Run: headless pygame with SDL's dummy video driver; simulated clock (each Clock.tick advances the game by its frame time, no real sleeping); random seed 0; keys injected as events and as key.get_pressed() state; no mouse input.
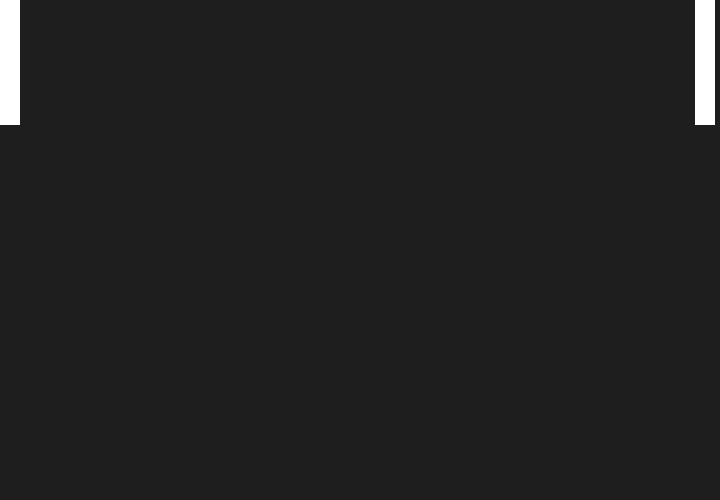
Frame 1 of 4 · flips 1–60 · no input
Frame 2 of 4 · flips 61–180 · tapped SPACE, RETURN · held RIGHT (→), D · screen unchanged from frame 1, image omitted
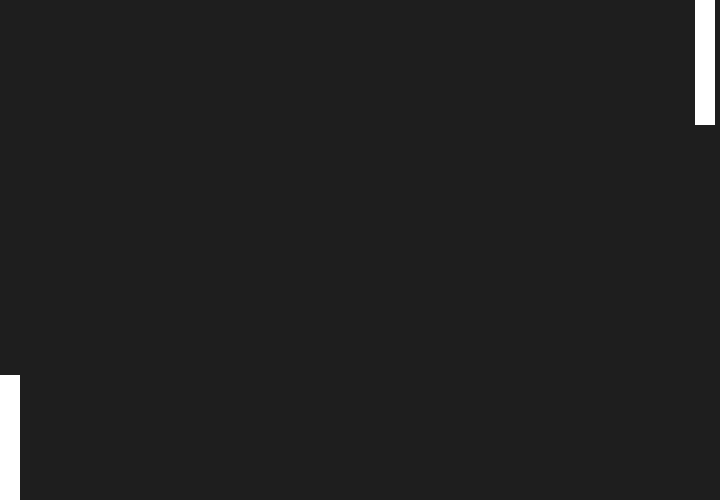
Frame 3 of 4 · flips 181–300 · held DOWN (↓), S
Frame 4 of 4 · flips 301–420 · held LEFT (←), A, UP (↑), W · screen same as frame 1, image omitted

The pygame program that drew these frames:

import pygame
from typing import Tuple
from pygame.locals import *

clock = pygame.time.Clock()

def render_paddle(height: int) -> None:
  paddle = pygame.Surface((20, height))
  paddle.fill((255, 255, 255))

  return paddle

def main():
  pygame.init()
  screen = pygame.display.set_mode((720, 500))
  pygame.display.set_caption("Basic pygame")

  screen_height = screen.get_height()
  paddle_height = screen.get_height() / 4

  bg = pygame.Surface(screen.get_size()).convert()
  bg.fill((30, 30, 30))

  p2 = render_paddle(paddle_height)
  p1 = render_paddle(paddle_height)

  screen.blit(p1, (0, 0))
  screen.blit(p2, (screen.get_width() - 25, 0))
  screen.blit(bg, (0,0))

  pygame.display.flip()

  cur_y = 0

  run = True
  while run:
    clock.tick(60)
    for event in pygame.event.get():
      if event.type == QUIT:
        return

    keys = pygame.key.get_pressed()
    if keys[K_DOWN]:
      cur_y += 10
    if keys[K_UP]:
      cur_y -= 10

    if cur_y <= 0:
      cur_y = 0

    if cur_y >= screen_height - paddle_height:
      cur_y = screen_height - paddle_height

    screen.blit(bg, (0, 0))
    screen.blit(p1, (0, cur_y))
    screen.blit(p2, (screen.get_width() - 25, 0))
    pygame.display.flip()

if __name__ == '__main__':
  main()
